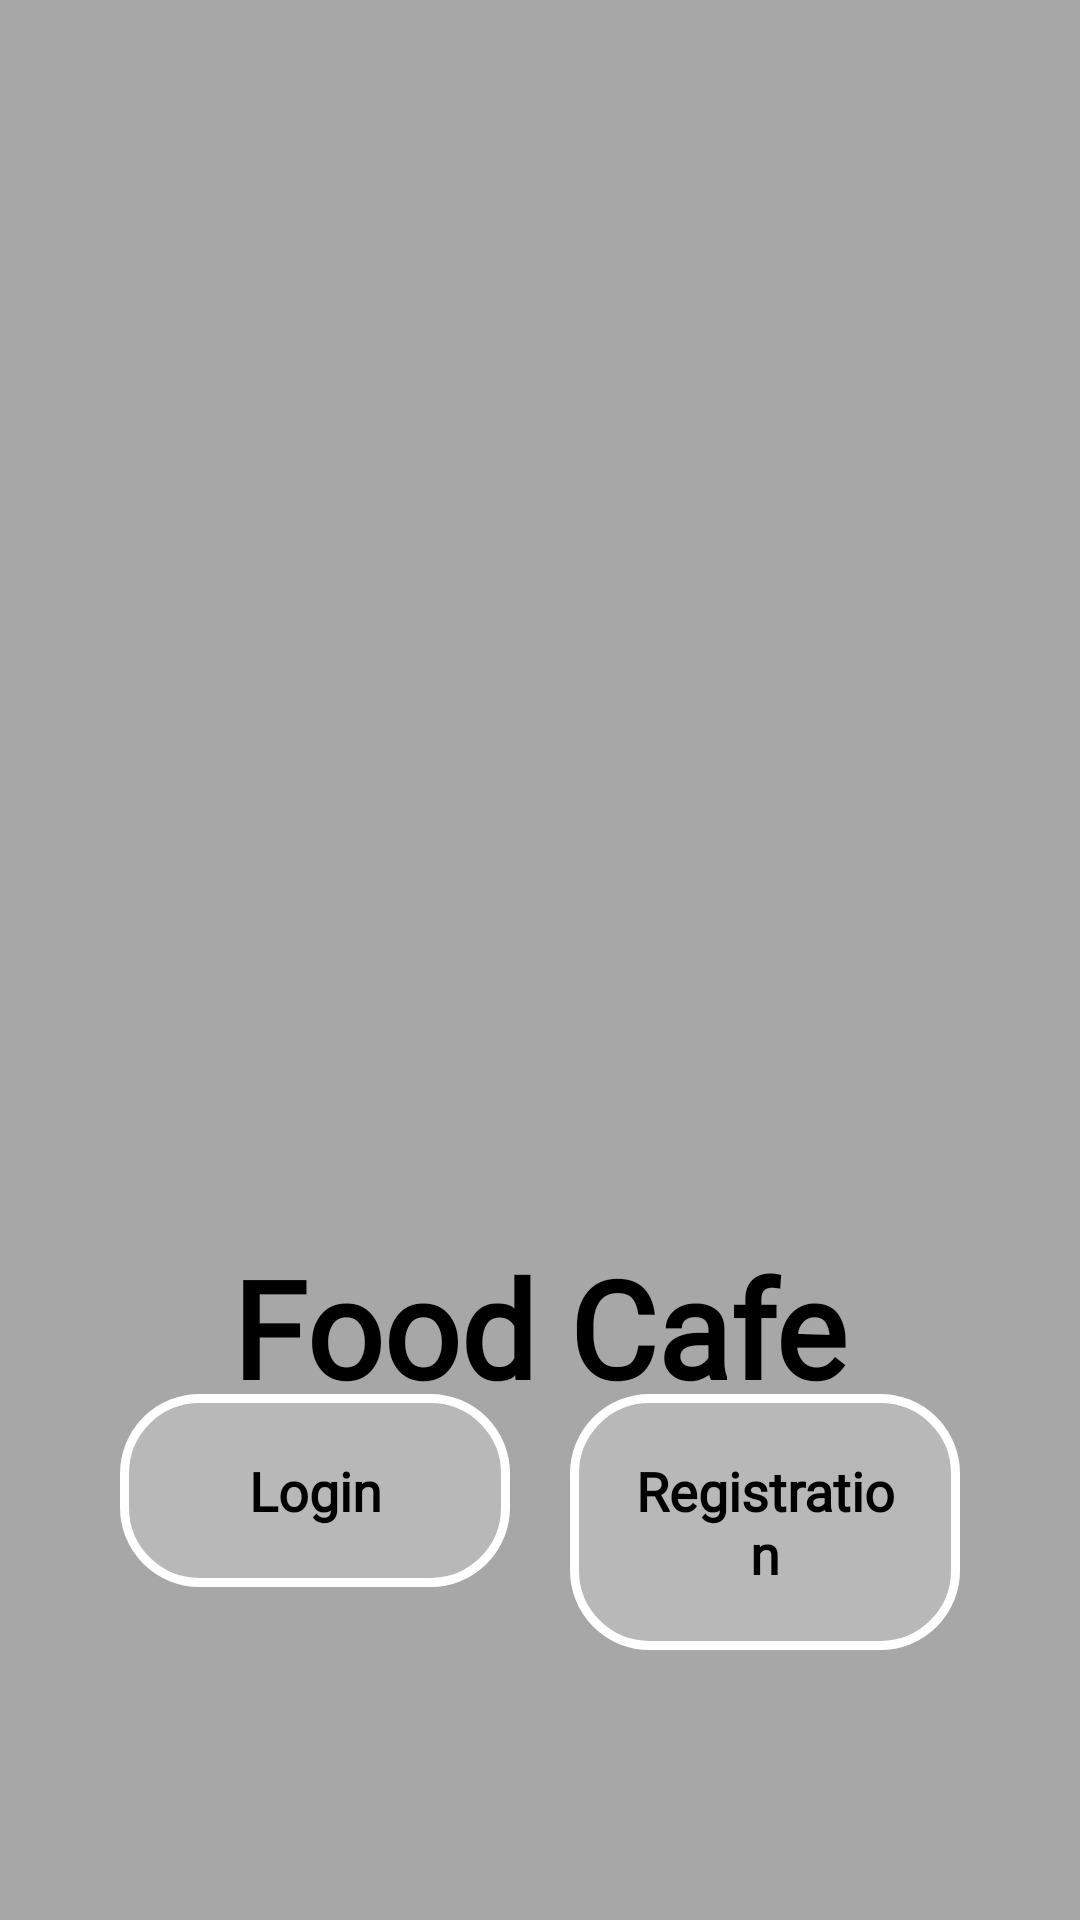

Write the Android layout XML for this screen, with the resource values it uses.
<!-- AndroidManifest.xml: application theme Theme.FoodCafe -->
<!-- res/layout/activity_main.xml -->
<?xml version="1.0" encoding="utf-8"?>
<RelativeLayout xmlns:android="http://schemas.android.com/apk/res/android"
    xmlns:app="http://schemas.android.com/apk/res-auto"
    xmlns:tools="http://schemas.android.com/tools"
    android:layout_width="match_parent"
    android:layout_height="match_parent"
    android:layout_gravity="center"
    tools:context=".MainActivity"
    android:background="@drawable/backimage">

    <ImageView
        android:layout_width="match_parent"
        android:layout_height="match_parent"
        android:src="#7A474747" />

    <LinearLayout
        android:layout_width="match_parent"
        android:layout_height="match_parent"
        android:layout_centerInParent="true"
        android:gravity="center"
        android:orientation="vertical">

        <ImageView
            android:layout_width="200dp"
            android:layout_height="200dp"
            android:layout_gravity="center"
            android:layout_marginTop="35dp"
            android:src="@drawable/logo" />

        <TextView
            android:layout_width="wrap_content"
            android:layout_height="wrap_content"
            android:layout_gravity="center"
            android:layout_marginTop="10dp"
            android:fontFamily="@font/font1"
            android:text="Food Cafe"
            android:textColor="@color/black"
            android:textSize="45sp"
            android:textStyle="bold" />

    </LinearLayout>

        <LinearLayout
            android:layout_width="match_parent"
            android:layout_height="wrap_content"
            android:layout_marginRight="20dp"
            android:layout_marginLeft="20dp"
            android:layout_alignParentBottom="true"
            android:layout_marginBottom="90dp"
            android:orientation="horizontal">

            <TextView
                android:id="@+id/b1"
                android:layout_width="fill_parent"
                android:layout_height="wrap_content"
                android:text="Login"
                android:fontFamily="@font/font2"
                android:textSize="18sp"
                android:textStyle="bold"
                android:textColor="@color/black"
                android:textAlignment="center"
                android:layout_weight="1"
                android:background="@drawable/button"
                android:padding="20dp"
                android:layout_marginLeft="20dp"
                android:layout_marginRight="10dp"/>

            <TextView
                android:id="@+id/b2"
                android:layout_width="fill_parent"
                android:layout_height="wrap_content"
                android:text="Registration"
                android:fontFamily="@font/font2"
                android:textSize="18sp"
                android:textStyle="bold"
                android:textColor="@color/black"
                android:layout_weight="1"
                android:textAlignment="center"
                android:background="@drawable/button"
                android:padding="20dp"
                android:layout_marginLeft="10dp"
                android:layout_marginRight="20dp"/>
        </LinearLayout>

</RelativeLayout>
<!-- resources referenced by this layout -->
<resources>
  <color name="black">#FF000000</color>
  <!-- drawable button (drawable) -->
  <?xml version="1.0" encoding="utf-8"?>
  <shape xmlns:android="http://schemas.android.com/apk/res/android">
  
      <solid android:color="#30ffffff"/>
      <corners android:radius="25sp"/>
      <stroke android:color="@color/white"
          android:width="3dp"/>
  
  </shape>
  <style name="Theme.FoodCafe" parent="Theme.MaterialComponents.DayNight.NoActionBar">
          
          <item name="colorPrimary">@color/purple_500</item>
          <item name="colorPrimaryVariant">@color/purple_700</item>
          <item name="colorOnPrimary">@color/white</item>
          
          <item name="colorSecondary">@color/teal_200</item>
          <item name="colorSecondaryVariant">@color/teal_700</item>
          <item name="colorOnSecondary">@color/black</item>
          
          <item name="android:statusBarColor" tools:targetApi="l">?attr/colorPrimaryVariant</item>
          
      </style>
  <color name="white">#FFFFFFFF</color>
  <color name="purple_500">#FF6200EE</color>
  <color name="purple_700">#FF000000</color>
  <color name="teal_200">#FF03DAC5</color>
  <color name="teal_700">#FF018786</color>
</resources>
